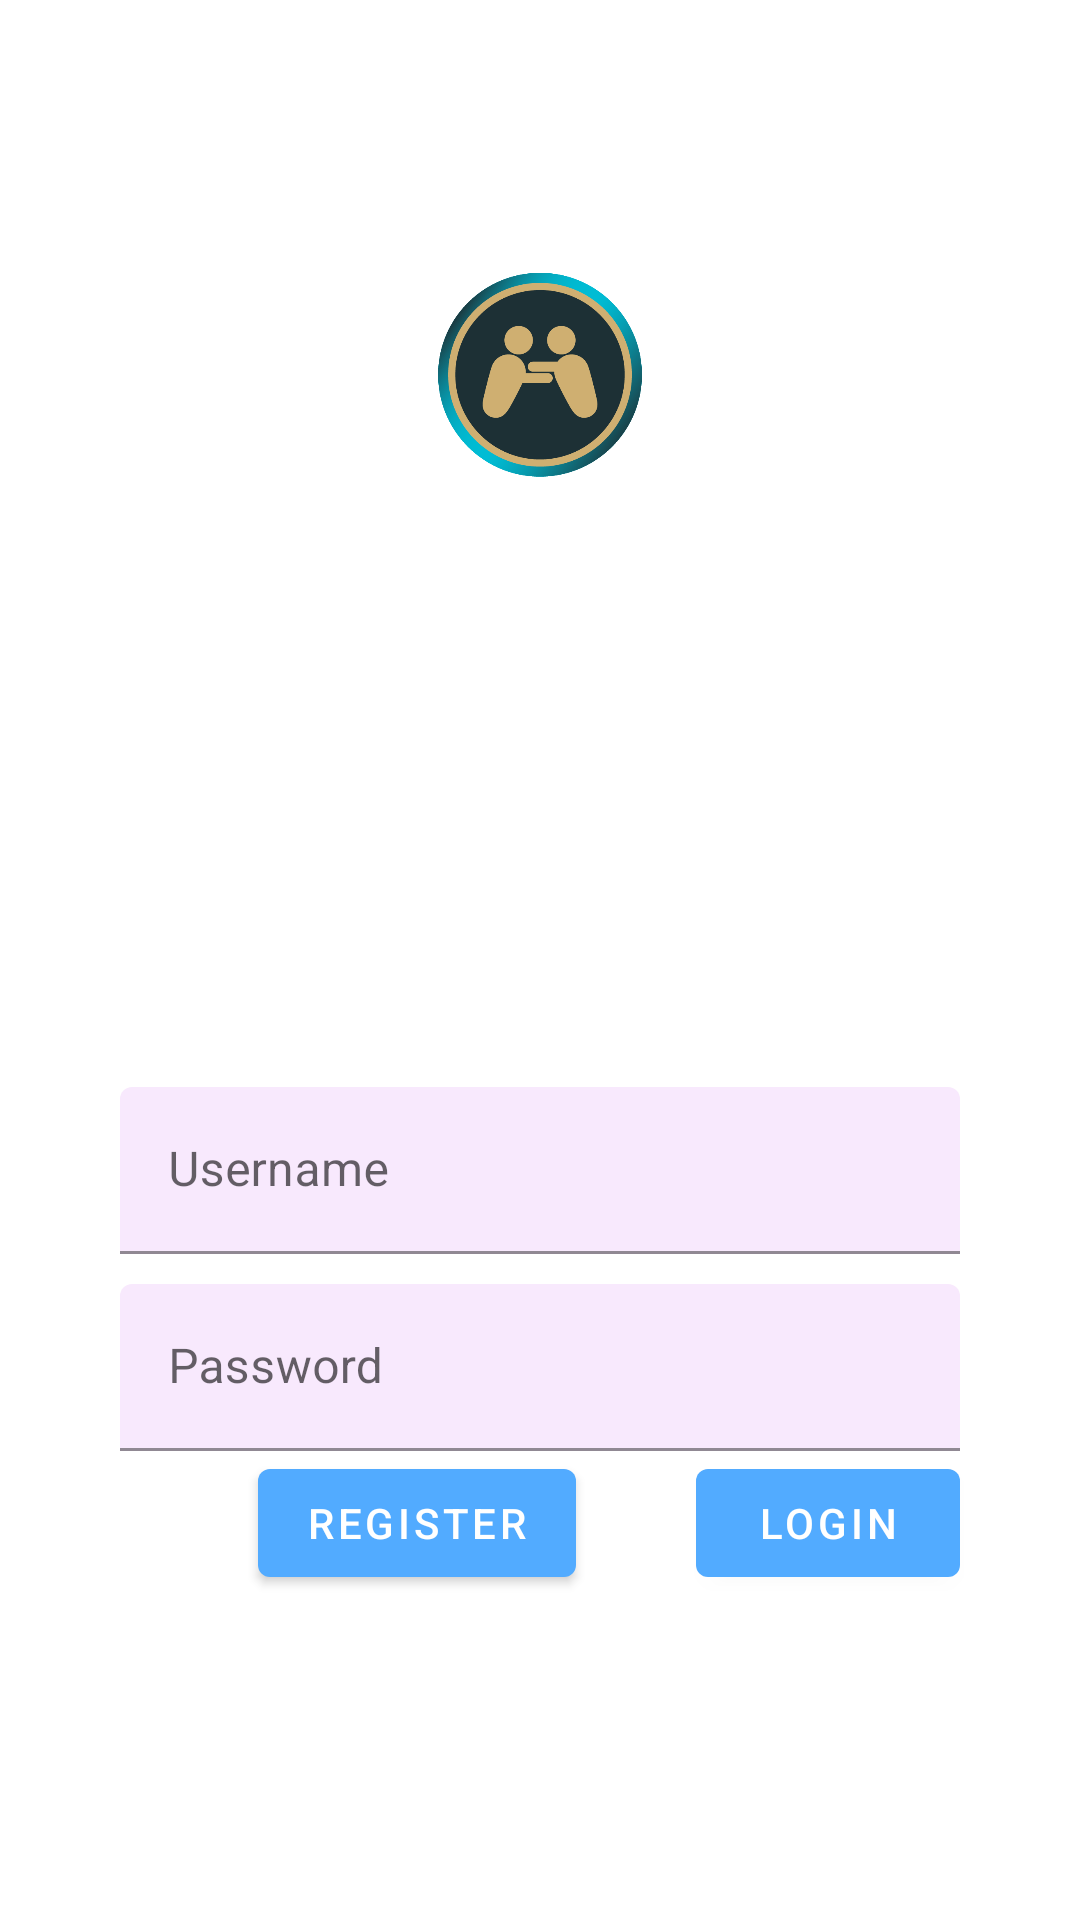

Here is an Android app screen rendered from its layout file. Give the layout XML and the strings, colors and styles it references.
<!-- AndroidManifest.xml: application theme Theme.Gamecompanion -->
<!-- res/layout/fragment_login.xml -->
<?xml version="1.0" encoding="utf-8"?>
<ScrollView xmlns:android="http://schemas.android.com/apk/res/android"
    xmlns:tools="http://schemas.android.com/tools"
    android:layout_width="match_parent"
    android:layout_height="match_parent"
    xmlns:app="http://schemas.android.com/apk/res-auto"
    tools:context=".LoginFragment"
    android:background="@drawable/background">

    <LinearLayout
        android:layout_width="match_parent"
        android:layout_height="wrap_content"
        android:gravity="center_horizontal"
        android:focusableInTouchMode="true"
        android:orientation="vertical">
    <ImageView
        android:layout_width="70dp"
        android:layout_height="wrap_content"
        android:adjustViewBounds="true"
        android:layout_margin="90dp"
        android:src="@drawable/icon"/>

    <TextView
        android:layout_width="wrap_content"
        android:layout_height="wrap_content"
        android:text="Game Companion"
        android:textColor="#FFF"
        android:textSize="30dp"
        android:layout_margin="11dp"/>
        <com.google.android.material.textfield.TextInputLayout
            android:layout_width="match_parent"
            android:layout_height="wrap_content"
            android:hint="@string/username"
            app:boxBackgroundColor="#F8E9FD"
            android:layout_marginTop="50dp"
            android:layout_marginStart="40dp"
            android:layout_marginEnd="40dp">

            <com.google.android.material.textfield.TextInputEditText
                android:id="@+id/log_username"
                android:layout_width="match_parent"
                android:layout_height="wrap_content">

            </com.google.android.material.textfield.TextInputEditText>
        </com.google.android.material.textfield.TextInputLayout>

        <com.google.android.material.textfield.TextInputLayout
            android:layout_width="match_parent"
            android:layout_height="wrap_content"
            android:hint="@string/password"
            app:boxBackgroundColor="#F8E9FD"
            android:layout_marginTop="10dp"
            android:layout_marginStart="40dp"
            android:layout_marginEnd="40dp">

            <com.google.android.material.textfield.TextInputEditText
                android:id="@+id/log_password"
                android:layout_width="match_parent"
                android:layout_height="wrap_content"
                android:inputType="textPassword">


            </com.google.android.material.textfield.TextInputEditText>
        </com.google.android.material.textfield.TextInputLayout>

        <RelativeLayout
            android:layout_width="match_parent"
            android:layout_height="wrap_content">

            <com.google.android.material.button.MaterialButton
                android:id="@+id/btn_login"
                android:layout_width="wrap_content"
                android:layout_height="wrap_content"
                android:layout_alignParentEnd="true"
                android:layout_marginEnd="40dp"
                android:text="Login" />

            <com.google.android.material.button.MaterialButton
                style="@style/ThemeOverlay.Material3.Button.TextButton"
                android:id="@+id/btn_register"
                android:layout_width="wrap_content"
                android:layout_height="wrap_content"
                android:text="Register"
                android:layout_toLeftOf="@id/btn_login"
                android:layout_marginEnd="40dp"/>



        </RelativeLayout>

    </LinearLayout>
</ScrollView>
<!-- resources referenced by this layout -->
<resources>
  <!-- drawable icon: png bitmap (drawable-v24, 38521 bytes) -->
  <string name="password">Password</string>
  <string name="username">Username</string>
  <style name="Theme.Gamecompanion" parent="Theme.MaterialComponents.DayNight.DarkActionBar">
          
          <item name="colorPrimary">@color/blue</item>
          <item name="colorPrimaryVariant">@color/blue</item>
          <item name="colorOnPrimary">@color/white</item>
          
          <item name="colorSecondary">@color/teal_200</item>
          <item name="colorSecondaryVariant">@color/teal_700</item>
          <item name="colorOnSecondary">@color/black</item>
          
          <item name="android:statusBarColor" tools:targetApi="l">?attr/colorPrimaryVariant</item>
          
      </style>
  <color name="blue">#52ABFF</color>
  <color name="white">#FFFFFFFF</color>
  <color name="teal_200">#FF03DAC5</color>
  <color name="teal_700">#FF018786</color>
  <color name="black">#FF000000</color>
</resources>
